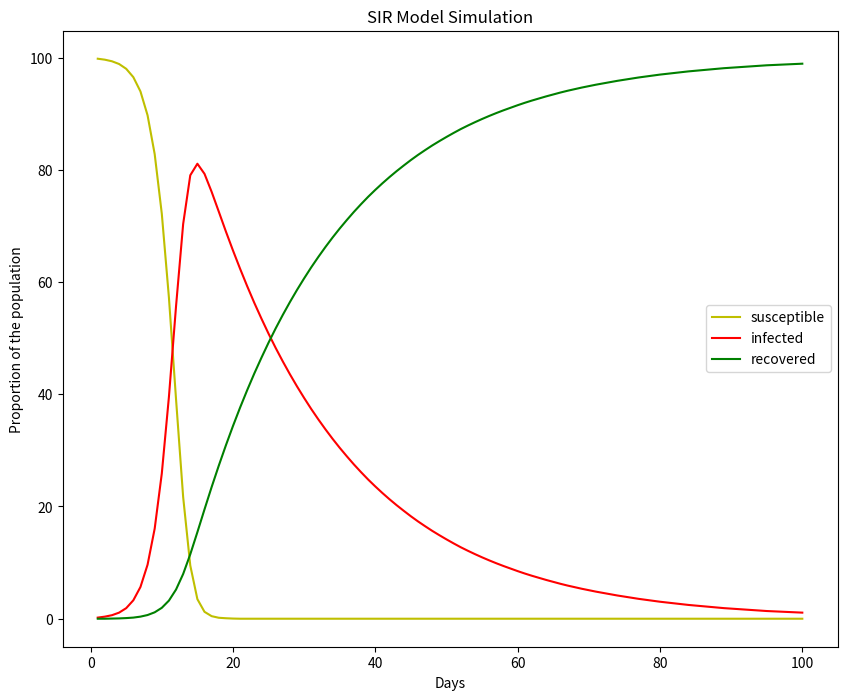

Generate this figure with matplotlib:
#!/usr/bin/env python3
# -*- coding: utf-8 -*-
"""
Weekly project 3. Silulate the virus epidemic with SIR Model
Due on: September 14, 11:59 PM

*You are encouraged to delete my hints and start from blank, programmers!* 
Comment: 10/10 Good Job
"""
import numpy as np
import matplotlib.pyplot as plt
from pprint import pprint
# =============================================================================
# Section 1. set the model parameters
# =============================================================================
# 1.1 set the total population, let's say there are 3500 people on the island
n = 3500
# 1.2 set the initial infected group as 1% of the population (round to integer)
init_infect = round(0.001 * n)
# 1.3 set the initial recovered group as 0% of the population (round to integer)
init_immune = round(0 * n)
# 1.4 set the transmission rate as 0.8
beta = 0.8
# 1.5 set the recover rate as 0.05
gamma = 0.05


# =============================================================================
# Section 2. define the initial status table
# =============================================================================
# 2.1 generate a 1x3 matrix filled with 0, name is as sir
sir = np.zeros((1, 3))
# 2.2 replace the first column of the sir matrix with initial susceptible group
sir[0, 0] = n - init_infect - init_immune
# 2.3 replace the second column with initial infected group
sir[0, 1] = init_infect
# 2.4. replace the third column with initial recovered group
sir[0, 2] = init_immune
# up to here, you should have the initial sir matrix .

# =============================================================================
# Section 3. simulate the epidemic of the virus
# =============================================================================
# New Infected ⇒ 𝜷 I (S /N)
# ds/dt = -𝜷 I (S /N)
# dI/dt = -𝜷 (S / N) I - 𝛾 I
# dR/dt = 𝛾 I
# 3.1 make a copy of the initial status table
sir_sim = sir.copy()
# 3.2 create empty lists to keep tracking the changes
susceptible_pop_norm = []  # record of susceptible group
infected_pop_norm = []  # record of infected group
recovered_pop_norm = []  # record of recovered group

# 3.3 Set the time horizon to 100 days
days = 100
total_days = np.linspace(1, days, num=days)  # no need to change. done for you.

# 3.4 iterate through the 100 days
for day in total_days:

    # calculate new_infect
    new_infected = round(beta * sir_sim[0, 0]*sir_sim[0, 1]/(n))
    # set total susceptible number as the  upper limit of new_infected
    new_infect = np.where(
        new_infected > sir_sim[0, 0], sir_sim[0, 0], new_infected)
    # calculate new recovered number
    new_recovered = round(gamma * sir_sim[0, 1])
    # remove new infections from susceptible group
    sir_sim[0, 0] -= round(new_infected)
    # add new infections into infected group,
    # also remove recovers from the infected group
    sir_sim[0, 1] += round(new_infected - new_recovered)
    # add recovers to the recover group
    sir_sim[0, 2] += new_recovered
    # set lower limits of the groups (0 people)
    sir_sim = np.where(sir_sim < 0, 0, sir_sim)
    # normalize the SIR (i.e., calculate % of population),
    # and append to the record lists
    susceptible_pop_norm.append(sir_sim[0, 0]/n)
    infected_pop_norm.append(sir_sim[0, 1] / n)
    recovered_pop_norm.append(sir_sim[0, 2]/n)
    # 3.5 store the simulation outcome in a outcome list
outcome = [susceptible_pop_norm, infected_pop_norm, recovered_pop_norm]

# =============================================================================
# Section 4. Run the following code to visualize the simulation outcome.
# As long as you have section 1 - section 3 completed,
# and stored the simulation result in the outcome list,
# the following part is ready to go, no further change needed.
# =============================================================================

# define the plot function


def sir_simulation_plot(outcome, days):
    fig = plt.figure(figsize=(10, 8))
    ax = fig.add_subplot(1, 1, 1)
    days = np.linspace(1, days, num=days)
    susceptible = np.array(outcome[0])*100
    infected = np.array(outcome[1])*100
    recovered = np.array(outcome[2])*100
    ax.plot(days, susceptible, label='susceptible', color='y')
    ax.plot(days, infected, label='infected', color='r')
    ax.plot(days, recovered, label='recovered', color='g')
    ax.set_xlabel('Days')
    ax.set_ylabel('Proportion of the population')
    ax.set_title("SIR Model Simulation")
    plt.legend()
    plt.show()


# call the function to plot the outcome
sir_simulation_plot(outcome, days=days)
